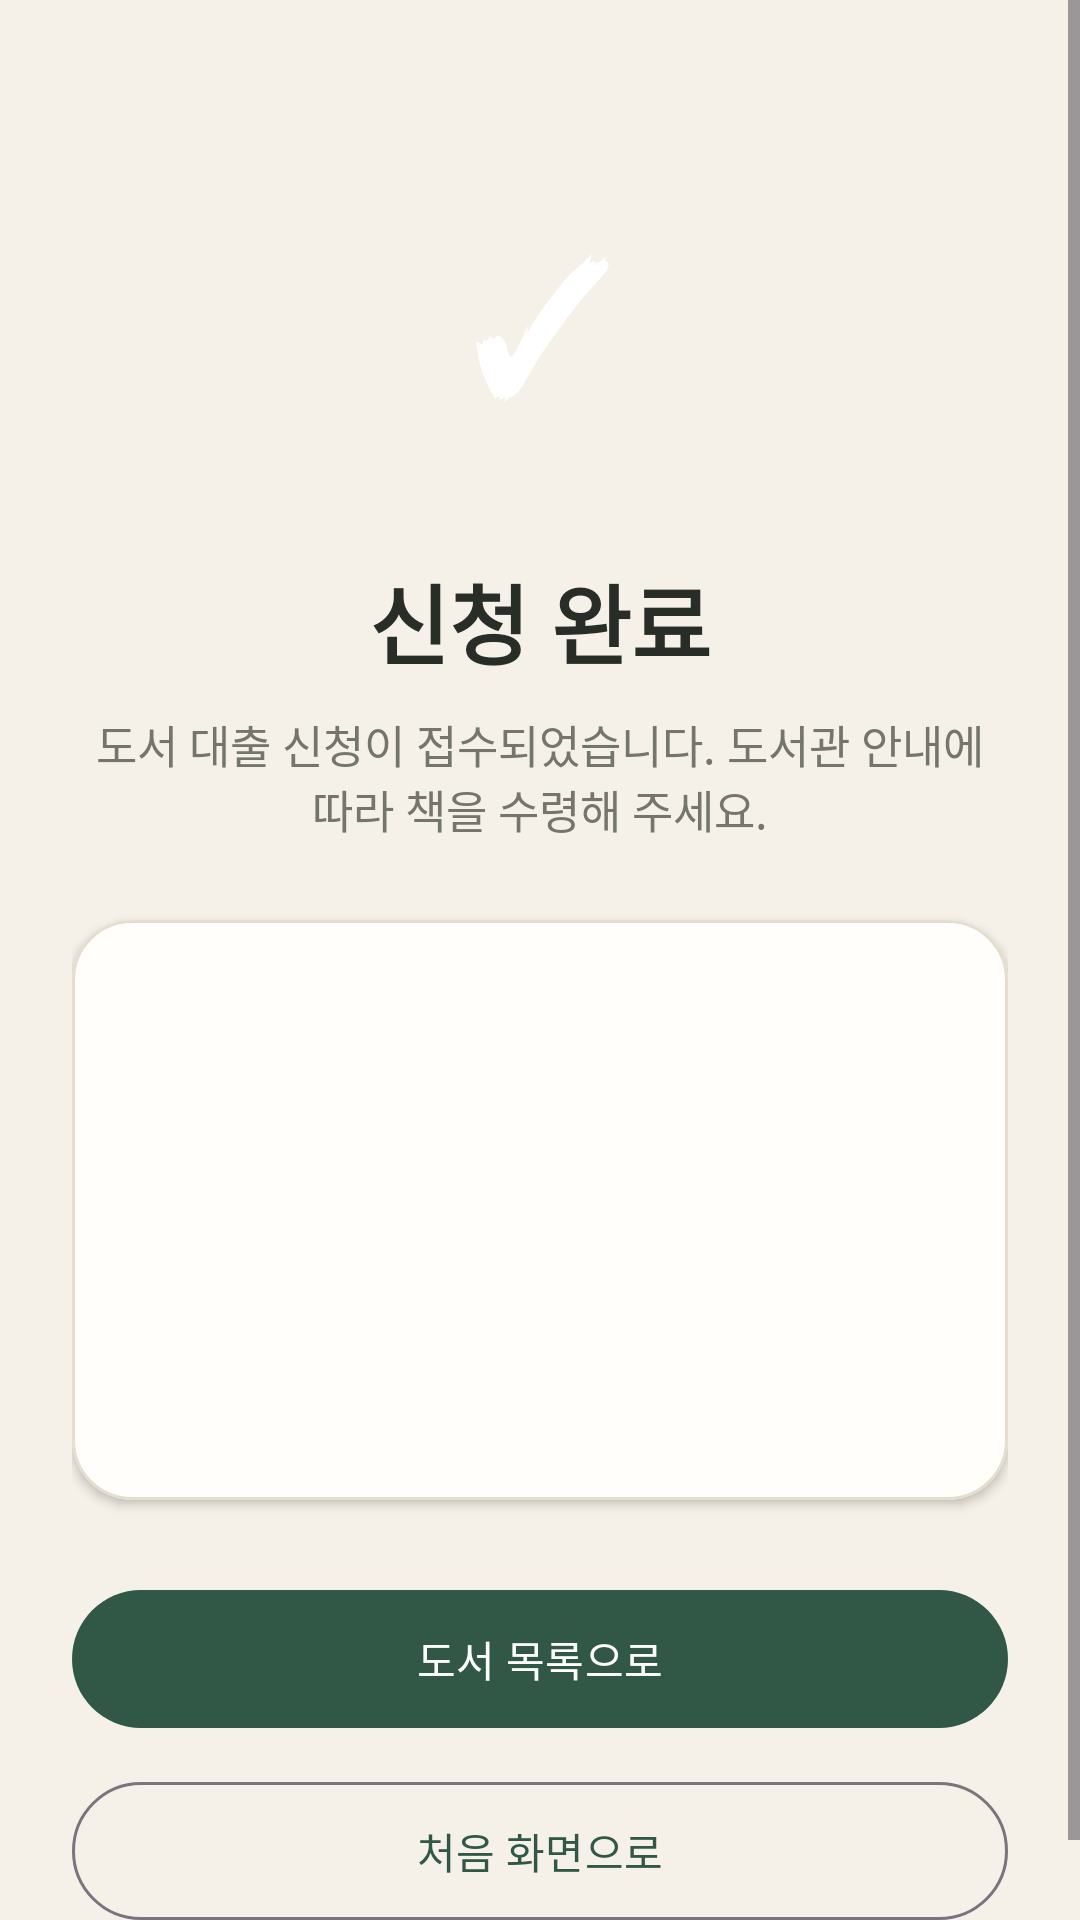

Reconstruct the res/layout file that produces this screen, plus the resources it refers to.
<!-- AndroidManifest.xml: application theme Theme.BookRentalApp -->
<!-- res/layout/fragment_complete.xml -->
<?xml version="1.0" encoding="utf-8"?>
<ScrollView
    xmlns:android="http://schemas.android.com/apk/res/android"
    xmlns:app="http://schemas.android.com/apk/res-auto"
    android:layout_width="match_parent"
    android:layout_height="match_parent"
    android:background="@color/screen_background"
    android:fillViewport="true">

    <LinearLayout
        android:layout_width="match_parent"
        android:layout_height="wrap_content"
        android:gravity="center_horizontal"
        android:orientation="vertical"
        android:padding="24dp">

        <TextView
            android:layout_width="112dp"
            android:layout_height="112dp"
            android:layout_marginTop="28dp"
            android:background="@drawable/bg_complete_circle"
            android:gravity="center"
            android:text="✓"
            android:textColor="@color/white"
            android:textSize="58sp"
            android:textStyle="bold" />

        <TextView
            android:layout_width="wrap_content"
            android:layout_height="wrap_content"
            android:layout_marginTop="22dp"
            android:text="@string/complete_title"
            android:textColor="@color/text_primary"
            android:textSize="29sp"
            android:textStyle="bold" />

        <TextView
            android:layout_width="wrap_content"
            android:layout_height="wrap_content"
            android:layout_marginTop="9dp"
            android:gravity="center"
            android:text="@string/complete_subtitle"
            android:textColor="@color/text_secondary"
            android:textSize="15sp" />

        <com.google.android.material.card.MaterialCardView
            android:layout_width="match_parent"
            android:layout_height="wrap_content"
            android:layout_marginTop="26dp"
            app:cardBackgroundColor="@color/card_background"
            app:cardCornerRadius="20dp"
            app:cardElevation="2dp"
            app:strokeColor="@color/card_stroke"
            app:strokeWidth="1dp">

            <LinearLayout
                android:layout_width="match_parent"
                android:layout_height="wrap_content"
                android:orientation="vertical"
                android:padding="20dp">

                <TextView
                    android:id="@+id/tv_complete_book"
                    android:layout_width="match_parent"
                    android:layout_height="wrap_content"
                    android:textColor="@color/text_primary"
                    android:textSize="20sp"
                    android:textStyle="bold" />

                <TextView
                    android:id="@+id/tv_complete_applicant"
                    android:layout_width="match_parent"
                    android:layout_height="wrap_content"
                    android:layout_marginTop="18dp"
                    android:textColor="@color/text_primary"
                    android:textSize="15sp" />

                <TextView
                    android:id="@+id/tv_complete_student_id"
                    android:layout_width="match_parent"
                    android:layout_height="wrap_content"
                    android:layout_marginTop="9dp"
                    android:textColor="@color/text_primary"
                    android:textSize="15sp" />

                <TextView
                    android:id="@+id/tv_complete_period"
                    android:layout_width="match_parent"
                    android:layout_height="wrap_content"
                    android:layout_marginTop="9dp"
                    android:textColor="@color/text_primary"
                    android:textSize="15sp" />

                <TextView
                    android:id="@+id/tv_complete_purpose"
                    android:layout_width="match_parent"
                    android:layout_height="wrap_content"
                    android:layout_marginTop="9dp"
                    android:textColor="@color/text_primary"
                    android:textSize="15sp" />
            </LinearLayout>
        </com.google.android.material.card.MaterialCardView>

        <com.google.android.material.button.MaterialButton
            android:id="@+id/btn_go_list"
            android:layout_width="match_parent"
            android:layout_height="54dp"
            android:layout_marginTop="26dp"
            android:text="@string/back_to_list" />

        <com.google.android.material.button.MaterialButton
            android:id="@+id/btn_go_home"
            style="@style/Widget.Material3.Button.OutlinedButton"
            android:layout_width="match_parent"
            android:layout_height="54dp"
            android:layout_marginTop="10dp"
            android:text="@string/back_to_home" />

    </LinearLayout>
</ScrollView>
<!-- resources referenced by this layout -->
<resources>
  <color name="card_background">#FFFEFA</color>
  <color name="card_stroke">#E5DDCE</color>
  <color name="screen_background">#F5F1E8</color>
  <color name="text_primary">#282D27</color>
  <color name="text_secondary">#74766D</color>
  <color name="white">#FFFFFF</color>
  <string name="back_to_home">처음 화면으로</string>
  <string name="back_to_list">도서 목록으로</string>
  <string name="complete_subtitle">도서 대출 신청이 접수되었습니다. 도서관 안내에 따라 책을 수령해 주세요.</string>
  <string name="complete_title">신청 완료</string>
  <style name="Theme.BookRentalApp" parent="Base.Theme.BookRentalApp" />
  <style name="Base.Theme.BookRentalApp" parent="Theme.Material3.DayNight.NoActionBar">
          <item name="colorPrimary">@color/primary</item>
          <item name="colorPrimaryDark">@color/primary_dark</item>
          <item name="colorSecondary">@color/secondary</item>
          <item name="android:colorAccent">@color/secondary</item>
          <item name="android:statusBarColor">@color/primary_dark</item>
          <item name="android:navigationBarColor">@color/screen_background</item>
          <item name="android:windowLightNavigationBar">true</item>
      </style>
  <color name="primary">#315746</color>
  <color name="primary_dark">#203D31</color>
  <color name="secondary">#B78345</color>
</resources>
